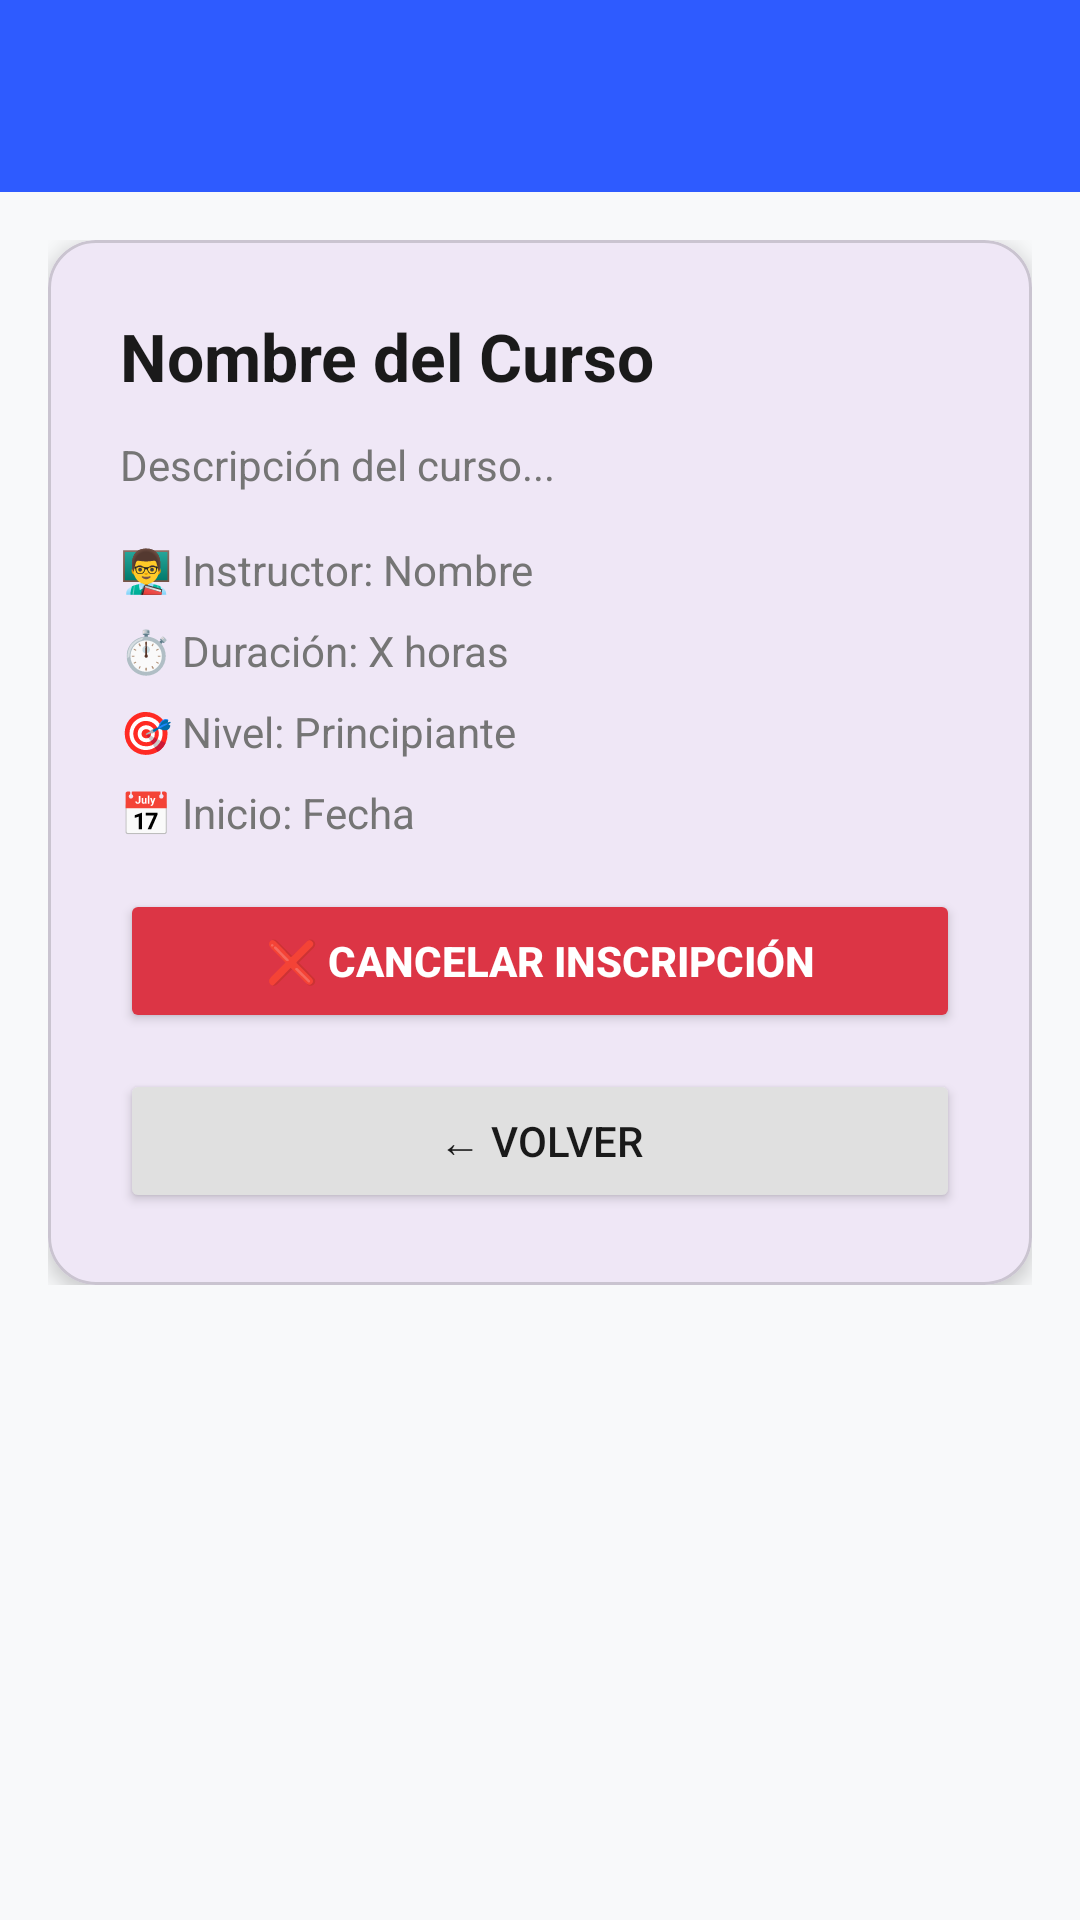

The Android layout XML behind this screen, and the referenced resources:
<!-- AndroidManifest.xml: application theme Theme.ImpulsoLocalMovil -->
<!-- res/layout/activity_detalle_curso.xml -->
<?xml version="1.0" encoding="utf-8"?>
<ScrollView xmlns:android="http://schemas.android.com/apk/res/android"
    xmlns:app="http://schemas.android.com/apk/res-auto"
    android:layout_width="match_parent"
    android:layout_height="match_parent"
    android:background="#f8f9fa"
    android:fillViewport="true">

    <LinearLayout
        android:layout_width="match_parent"
        android:layout_height="wrap_content"
        android:orientation="vertical">

        
        <androidx.appcompat.widget.Toolbar
            android:id="@+id/toolbar"
            android:layout_width="match_parent"
            android:layout_height="?attr/actionBarSize"
            android:background="@color/primary"
            app:titleTextColor="@android:color/white"
            app:navigationIcon="@drawable/ic_back"
            app:navigationIconTint="@android:color/white" />

        <LinearLayout
            android:layout_width="match_parent"
            android:layout_height="wrap_content"
            android:orientation="vertical"
            android:padding="16dp">

            <com.google.android.material.card.MaterialCardView
                android:layout_width="match_parent"
                android:layout_height="wrap_content"
                app:cardCornerRadius="16dp"
                app:cardElevation="4dp">

                <LinearLayout
                    android:layout_width="match_parent"
                    android:layout_height="wrap_content"
                    android:orientation="vertical"
                    android:padding="24dp">

                    <TextView
                        android:id="@+id/tvNombre"
                        android:layout_width="wrap_content"
                        android:layout_height="wrap_content"
                        android:text="Nombre del Curso"
                        android:textSize="22sp"
                        android:textStyle="bold"
                        android:textColor="@color/text_primary"
                        android:layout_marginBottom="12dp" />

                    <TextView
                        android:id="@+id/tvDescripcion"
                        android:layout_width="wrap_content"
                        android:layout_height="wrap_content"
                        android:text="Descripción del curso..."
                        android:textSize="14sp"
                        android:textColor="@color/text_secondary"
                        android:lineHeight="22sp"
                        android:layout_marginBottom="16dp" />

                    <LinearLayout
                        android:layout_width="match_parent"
                        android:layout_height="wrap_content"
                        android:orientation="vertical"
                        android:layout_marginBottom="16dp">

                        <TextView
                            android:id="@+id/tvInstructor"
                            android:layout_width="wrap_content"
                            android:layout_height="wrap_content"
                            android:text="👨‍🏫 Instructor: Nombre"
                            android:textSize="14sp"
                            android:textColor="@color/text_secondary"
                            android:layout_marginBottom="8dp" />

                        <TextView
                            android:id="@+id/tvDuracion"
                            android:layout_width="wrap_content"
                            android:layout_height="wrap_content"
                            android:text="⏱️ Duración: X horas"
                            android:textSize="14sp"
                            android:textColor="@color/text_secondary"
                            android:layout_marginBottom="8dp" />

                        <TextView
                            android:id="@+id/tvNivel"
                            android:layout_width="wrap_content"
                            android:layout_height="wrap_content"
                            android:text="🎯 Nivel: Principiante"
                            android:textSize="14sp"
                            android:textColor="@color/text_secondary"
                            android:layout_marginBottom="8dp" />

                        <TextView
                            android:id="@+id/tvFechaInicio"
                            android:layout_width="wrap_content"
                            android:layout_height="wrap_content"
                            android:text="📅 Inicio: Fecha"
                            android:textSize="14sp"
                            android:textColor="@color/text_secondary" />

                    </LinearLayout>

                    
                    <Button
                        android:id="@+id/btnCancelarInscripcion"
                        android:layout_width="match_parent"
                        android:layout_height="48dp"
                        android:text="❌ Cancelar Inscripción"
                        android:backgroundTint="@color/error"
                        android:textColor="@android:color/white"
                        android:textStyle="bold"
                        android:layout_marginBottom="12dp" />

                    <Button
                        android:id="@+id/btnVolver"
                        android:layout_width="match_parent"
                        android:layout_height="48dp"
                        android:text="← Volver"
                        android:backgroundTint="@color/gray_light"
                        android:textColor="@color/text_primary" />

                </LinearLayout>

            </com.google.android.material.card.MaterialCardView>

        </LinearLayout>

    </LinearLayout>

</ScrollView>
<!-- resources referenced by this layout -->
<resources>
  <color name="error">#dc3545</color>
  <color name="gray_light">#E0E0E0</color>
  <color name="primary">#2E5BFF</color>
  <color name="text_primary">#1A1A1A</color>
  <color name="text_secondary">#757575</color>
  <style name="Theme.ImpulsoLocalMovil" parent="Base.Theme.ImpulsoLocalMovil" />
  <style name="Base.Theme.ImpulsoLocalMovil" parent="Theme.Material3.DayNight.NoActionBar">
          
          
      </style>
</resources>
